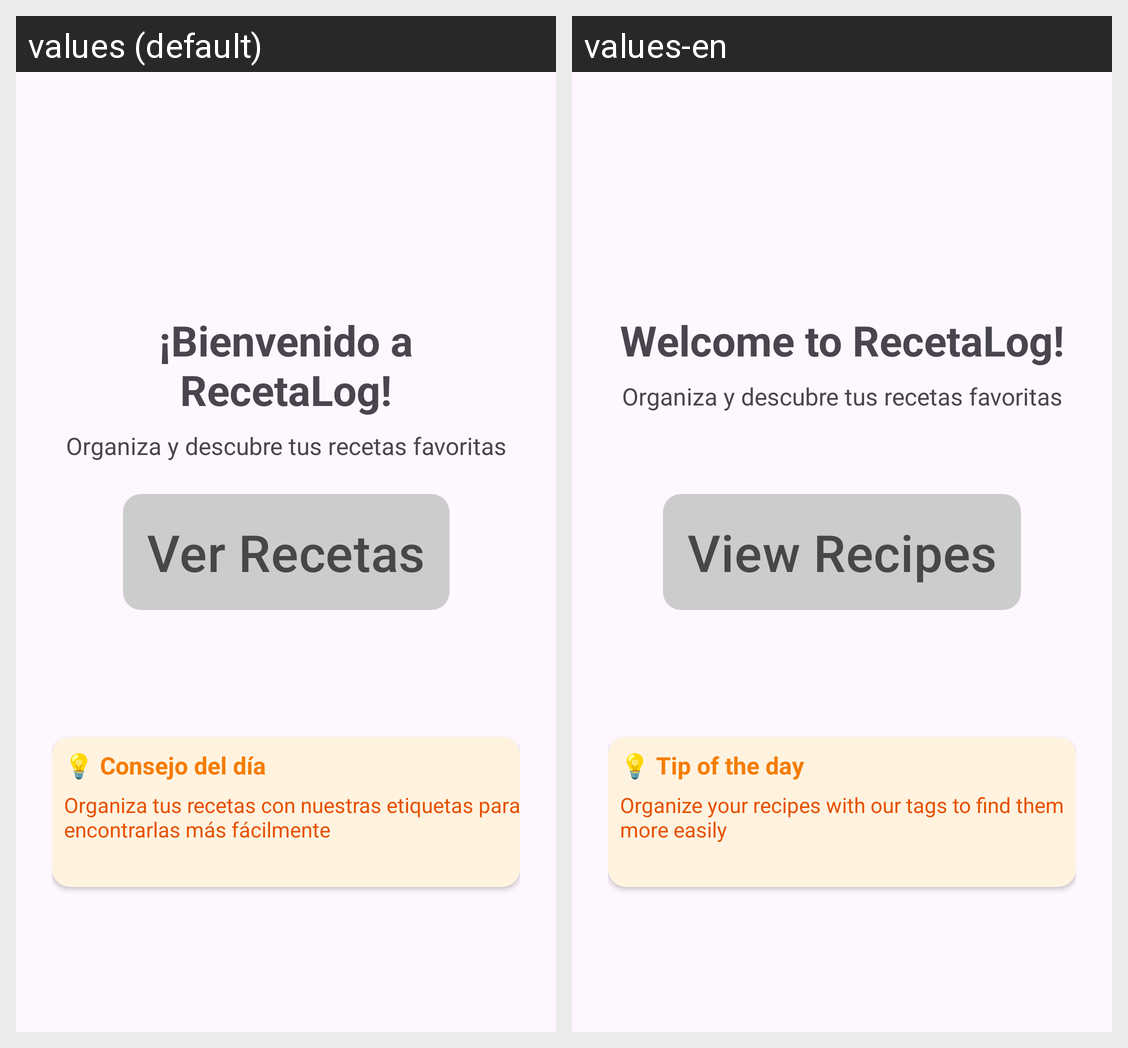

Translations of the strings shown on this Android screen, per locale in the grid:
Android screen res/layout/view_home.xml rendered under 2 locales, left to right: values (default), values-en. Device: Nexus 5 (rendered at 1080×1920; each locale shown at half size, 540×960, under a caption strip naming it); theme Theme.RecetaLog.
Strings drawn on this screen, with the default value and each locale's value (text and hints the layout hard-codes, and strings that could not be matched under every locale, appear in the picture but are not listed):

bienvenido
  values: ¡Bienvenido a RecetaLog!
  values-en: Welcome to RecetaLog!

verecetas
  values: Ver Recetas
  values-en: View Recipes

consejo1
  values: 💡 Consejo del día
  values-en: 💡 Tip of the day

consejo
  values: Organiza tus recetas con nuestras etiquetas para encontrarlas más fácilmente
  values-en: Organize your recipes with our tags to find them more easily
